The GitHub repository litvix-whale/llm contains a labelled image folder "weather_dataset" with 4 categories: cloudy, rain, shine, sunrise. Examples follow, each with its label.

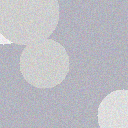
Label: cloudy

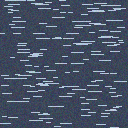
Label: rain

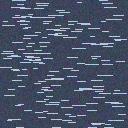
Label: rain

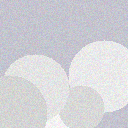
Label: cloudy

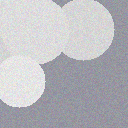
Label: cloudy

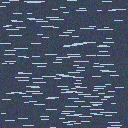
Label: rain
